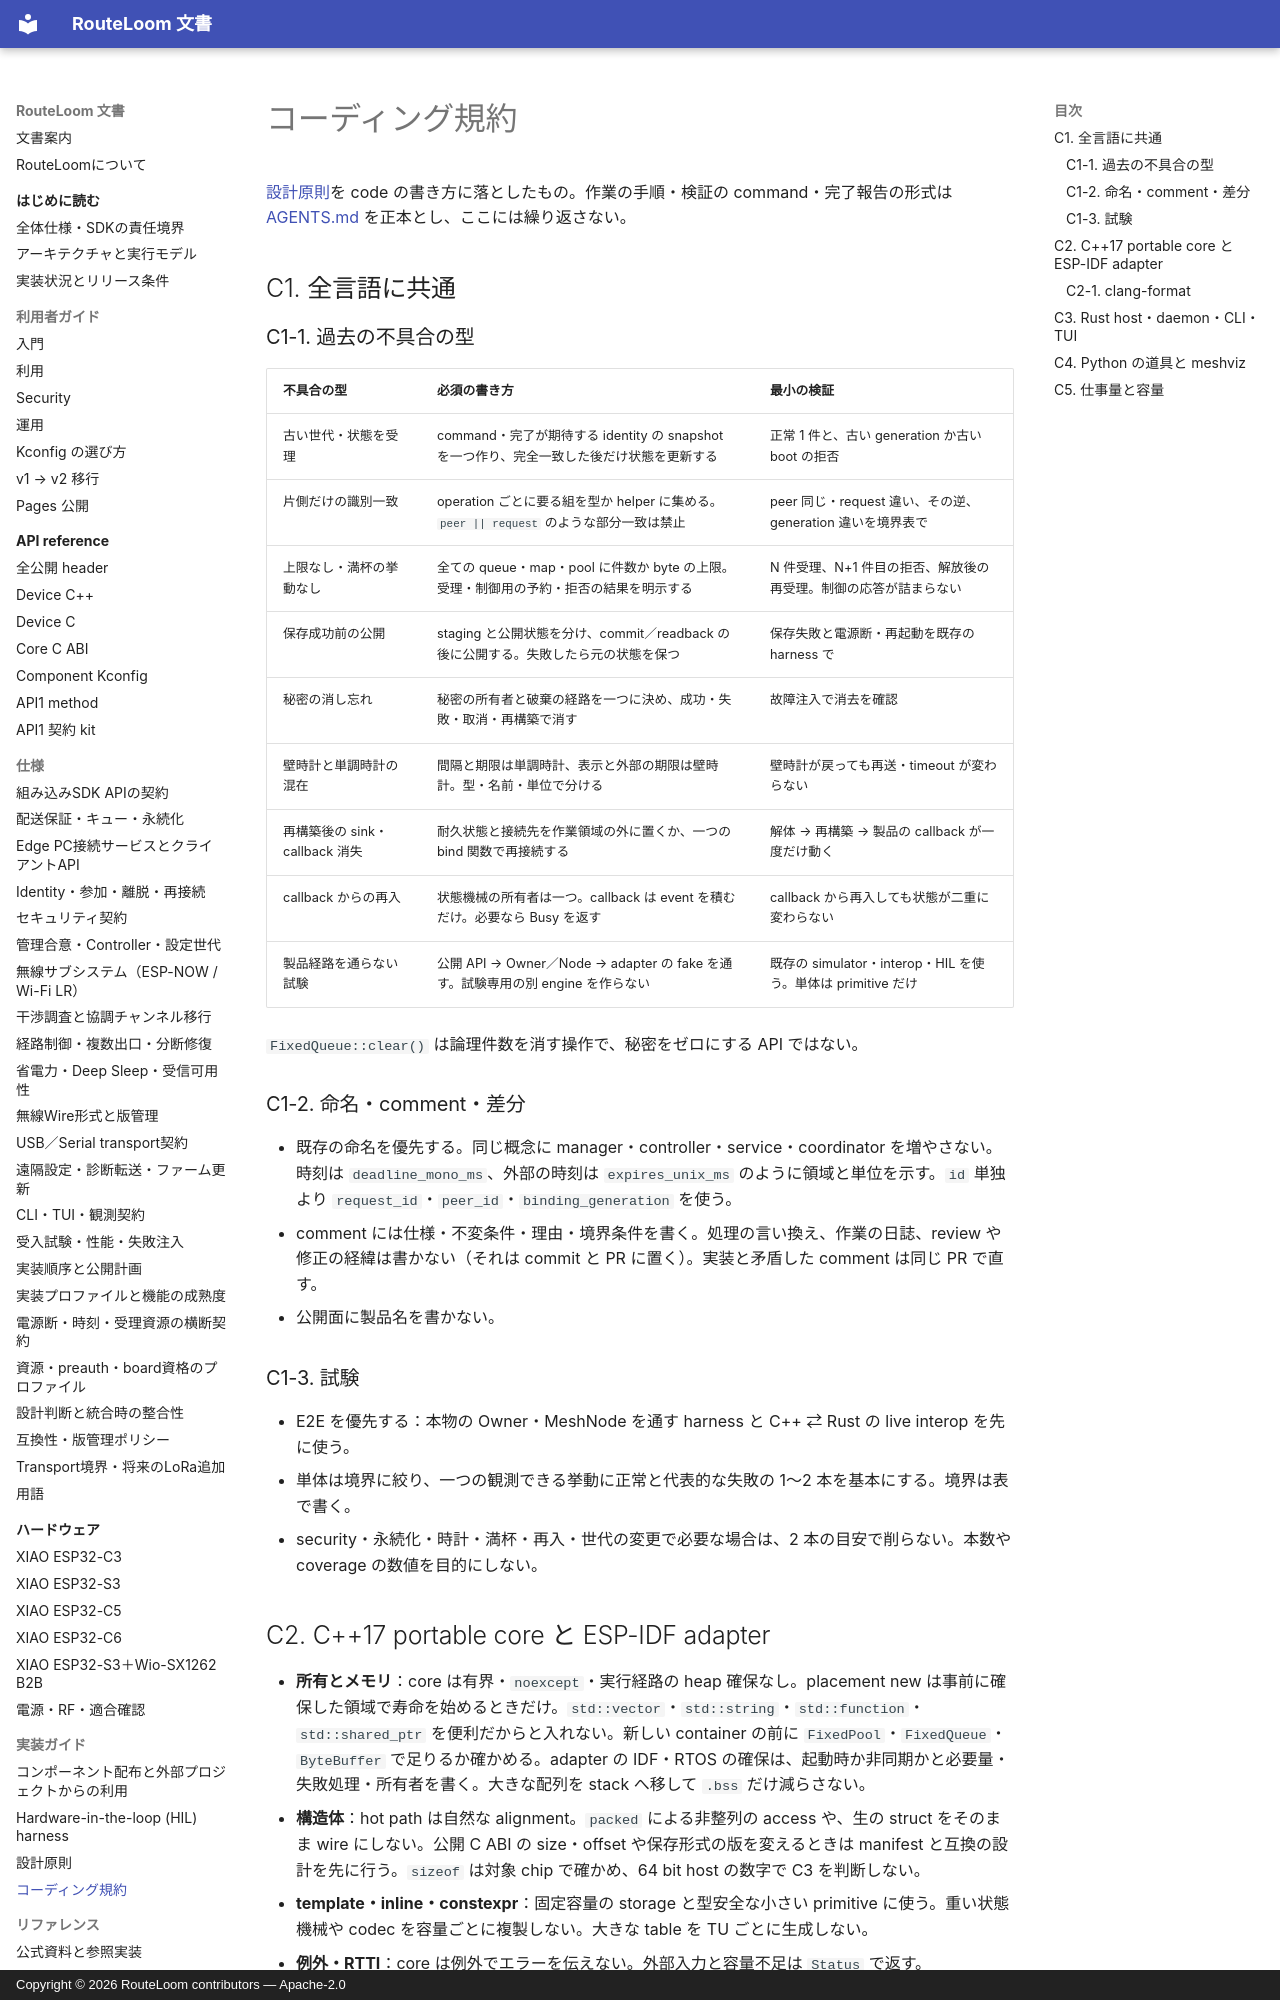

repository: MOVEI144/RouteLoom · page: development/coding-standards/index.html · generator: mkdocs · copyright: Copyright © 2026 RouteLoom contributors — Apache-2.0

# コーディング規約

[設計原則](design-principles.md)を code の書き方に落としたもの。作業の手順・検証の command・完了報告の形式は [AGENTS.md](../../AGENTS.md) を正本とし、ここには繰り返さない。

## C1. 全言語に共通

### C1-1. 過去の不具合の型

| 不具合の型 | 必須の書き方 | 最小の検証 |
|---|---|---|
| 古い世代・状態を受理 | command・完了が期待する identity の snapshot を一つ作り、完全一致した後だけ状態を更新する | 正常 1 件と、古い generation か古い boot の拒否 |
| 片側だけの識別一致 | operation ごとに要る組を型か helper に集める。`peer || request` のような部分一致は禁止 | peer 同じ・request 違い、その逆、generation 違いを境界表で |
| 上限なし・満杯の挙動なし | 全ての queue・map・pool に件数か byte の上限。受理・制御用の予約・拒否の結果を明示する | N 件受理、N+1 件目の拒否、解放後の再受理。制御の応答が詰まらない |
| 保存成功前の公開 | staging と公開状態を分け、commit／readback の後に公開する。失敗したら元の状態を保つ | 保存失敗と電源断・再起動を既存の harness で |
| 秘密の消し忘れ | 秘密の所有者と破棄の経路を一つに決め、成功・失敗・取消・再構築で消す | 故障注入で消去を確認 |
| 壁時計と単調時計の混在 | 間隔と期限は単調時計、表示と外部の期限は壁時計。型・名前・単位で分ける | 壁時計が戻っても再送・timeout が変わらない |
| 再構築後の sink・callback 消失 | 耐久状態と接続先を作業領域の外に置くか、一つの bind 関数で再接続する | 解体 → 再構築 → 製品の callback が一度だけ動く |
| callback からの再入 | 状態機械の所有者は一つ。callback は event を積むだけ。必要なら Busy を返す | callback から再入しても状態が二重に変わらない |
| 製品経路を通らない試験 | 公開 API → Owner／Node → adapter の fake を通す。試験専用の別 engine を作らない | 既存の simulator・interop・HIL を使う。単体は primitive だけ |

`FixedQueue::clear()` は論理件数を消す操作で、秘密をゼロにする API ではない。

### C1-2. 命名・comment・差分

- 既存の命名を優先する。同じ概念に manager・controller・service・coordinator を増やさない。時刻は `deadline_mono_ms`、外部の時刻は `expires_unix_ms` のように領域と単位を示す。`id` 単独より `request_id`・`peer_id`・`binding_generation` を使う。
- comment には仕様・不変条件・理由・境界条件を書く。処理の言い換え、作業の日誌、review や修正の経緯は書かない（それは commit と PR に置く）。実装と矛盾した comment は同じ PR で直す。
- 公開面に製品名を書かない。

### C1-3. 試験

- E2E を優先する：本物の Owner・MeshNode を通す harness と C++ ⇄ Rust の live interop を先に使う。
- 単体は境界に絞り、一つの観測できる挙動に正常と代表的な失敗の 1〜2 本を基本にする。境界は表で書く。
- security・永続化・時計・満杯・再入・世代の変更で必要な場合は、2 本の目安で削らない。本数や coverage の数値を目的にしない。
